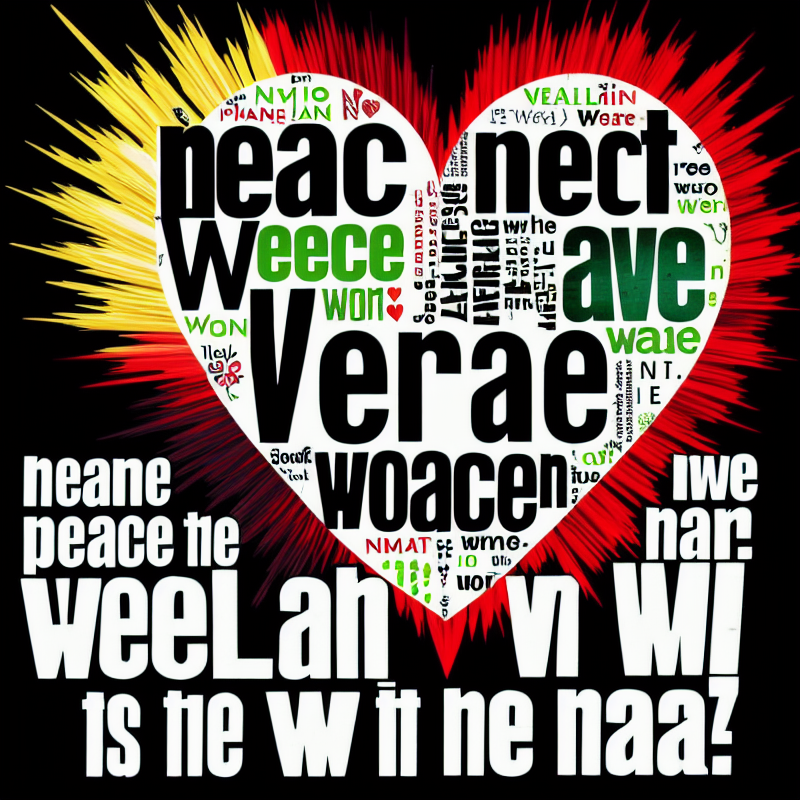
Generation parameters embedded in this image by AUTOMATIC1111 Stable Diffusion web UI or a fork of it (Forge, ...) (PNG 'parameters' text chunk):
A picture illustrating the need for peace over war, word art, text art, love not hate, anime art, anti war propaganda, pro-democrat,
Negative prompt: bad anatomy, extra fingers, facial hair
Steps: 80, Sampler: Euler a, CFG scale: 10, Seed: 3982378057, Size: 800x800, Model hash: 92970aa785, Model: dreamlike-photoreal-2.0